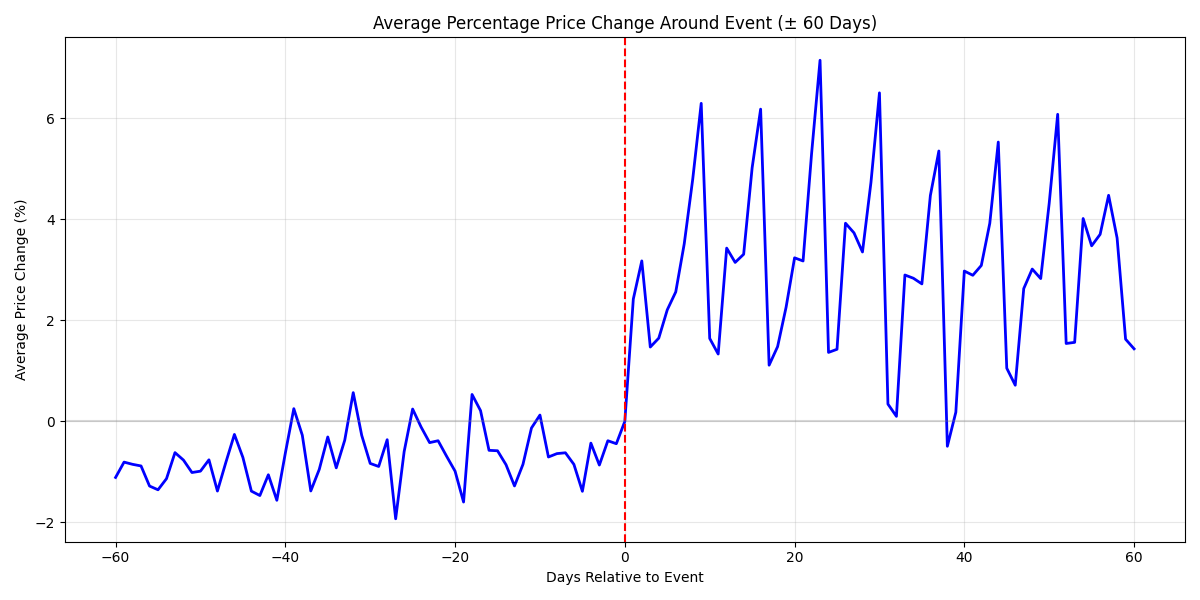

The table this chart was drawn from, first rows:
days_to_event, avg_pct_change, count
-60, -1.11, 512
-59, -0.806, 552
-58, -0.8498, 606
-57, -0.8821, 736
-56, -1.28, 849
-55, -1.354, 572
-54, -1.133, 401
-53, -0.6182, 516
-52, -0.766, 562
-51, -1.012, 602
-50, -0.9851, 748
-49, -0.7606, 847
-48, -1.379, 572
-47, -0.8073, 405
-46, -0.2583, 519
-45, -0.7132, 560
-44, -1.38, 605
-43, -1.467, 749
-42, -1.056, 849
-41, -1.562, 572
-40, -0.6291, 406
-39, 0.2519, 532
-38, -0.2736, 561
-37, -1.377, 602
-36, -0.9494, 754
-35, -0.3084, 859
-34, -0.9196, 572
-33, -0.3718, 407
-32, 0.5692, 514
-31, -0.2765, 556
-30, -0.832, 612
-29, -0.8926, 750
-28, -0.3624, 855
-27, -1.928, 566
-26, -0.5975, 402
-25, 0.2443, 507
-24, -0.1126, 554
-23, -0.4204, 614
-22, -0.3829, 747
-21, -0.6897, 856
-20, -0.9853, 569
-19, -1.596, 408
-18, 0.5328, 525
-17, 0.213, 565
-16, -0.573, 616
-15, -0.5812, 758
-14, -0.8568, 862
-13, -1.278, 576
-12, -0.8499, 404
-11, -0.1309, 526
-10, 0.1256, 565
-9, -0.7048, 619
-8, -0.6379, 757
-7, -0.6213, 865
-6, -0.851, 572
-5, -1.384, 405
-4, -0.4303, 520
-3, -0.8646, 572
-2, -0.3828, 629
-1, -0.4419, 760
... 61 more rows
